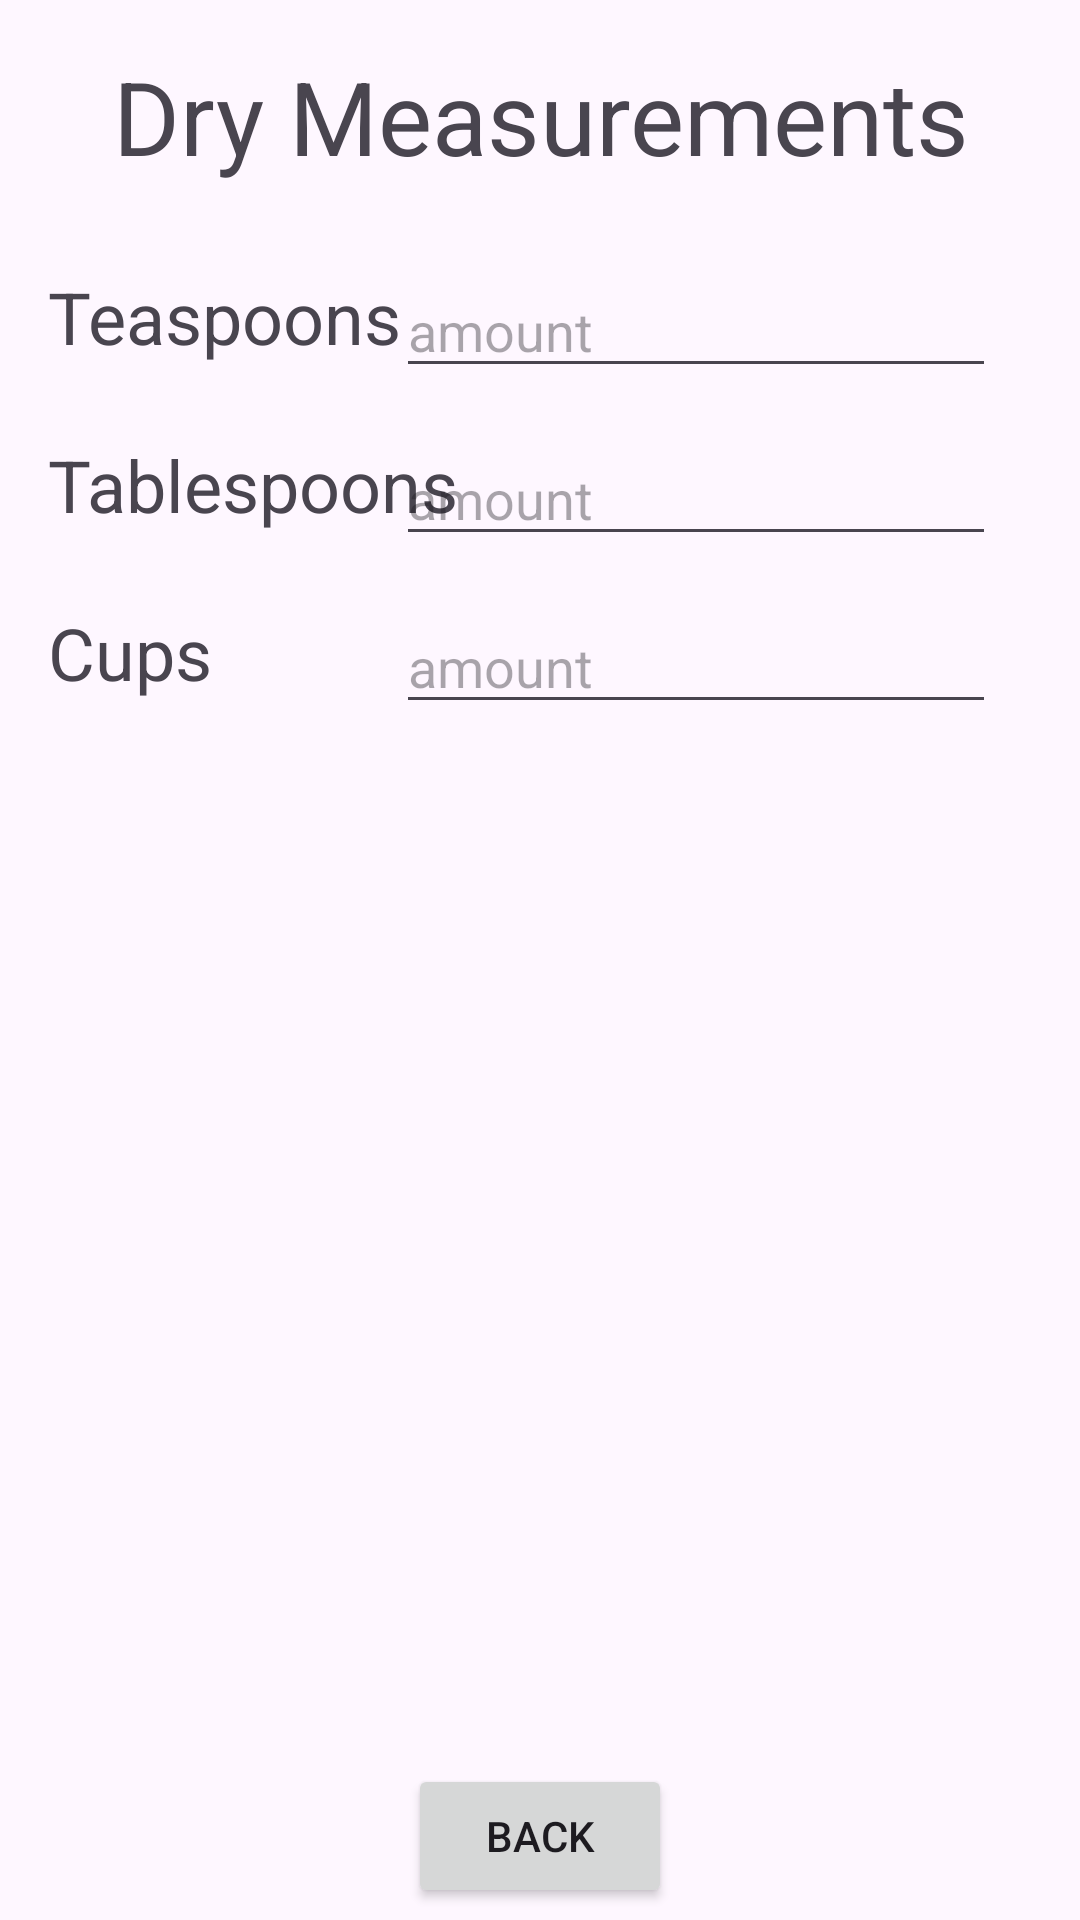

Here is an Android app screen rendered from its layout file. Give the layout XML and the strings, colors and styles it references.
<!-- AndroidManifest.xml: application theme Theme.CSC4751_CTA7 -->
<!-- res/layout/activity_dry_measurements.xml -->
<?xml version="1.0" encoding="utf-8"?>
<androidx.constraintlayout.widget.ConstraintLayout xmlns:android="http://schemas.android.com/apk/res/android"
    xmlns:app="http://schemas.android.com/apk/res-auto"
    xmlns:tools="http://schemas.android.com/tools"
    android:layout_width="match_parent"
    android:layout_height="match_parent">

    <TextView
        android:id="@+id/headerView"
        android:layout_width="wrap_content"
        android:layout_height="wrap_content"
        android:layout_marginTop="16dp"
        android:foregroundGravity="center"
        android:gravity="center"
        android:text="Dry Measurements"
        android:textSize="34sp"
        app:layout_constraintEnd_toEndOf="parent"
        app:layout_constraintStart_toStartOf="parent"
        app:layout_constraintTop_toTopOf="parent" />

    <Button
        android:id="@+id/backButton"
        android:layout_width="wrap_content"
        android:layout_height="wrap_content"
        android:layout_marginBottom="4dp"
        android:text="Back"
        app:layout_constraintBottom_toBottomOf="parent"
        app:layout_constraintEnd_toEndOf="parent"
        app:layout_constraintStart_toStartOf="parent" />

    <TextView
        android:id="@+id/tsView"
        android:layout_width="wrap_content"
        android:layout_height="40dp"
        android:layout_marginStart="16dp"
        android:layout_marginTop="28dp"
        android:text="Teaspoons"
        android:textSize="24sp"
        app:layout_constraintStart_toStartOf="parent"
        app:layout_constraintTop_toBottomOf="@+id/headerView" />

    <com.google.android.material.textfield.TextInputEditText
        android:id="@+id/tsEditTextView"
        android:layout_width="200dp"
        android:layout_height="40dp"
        android:layout_marginTop="28dp"
        android:layout_marginEnd="28dp"
        android:hint="amount"
        app:layout_constraintEnd_toEndOf="parent"
        app:layout_constraintTop_toBottomOf="@+id/headerView" />

    <TextView
        android:id="@+id/tbView"
        android:layout_width="wrap_content"
        android:layout_height="40dp"
        android:layout_marginStart="16dp"
        android:layout_marginTop="84dp"
        android:text="Tablespoons"
        android:textSize="24sp"
        app:layout_constraintStart_toStartOf="parent"
        app:layout_constraintTop_toBottomOf="@+id/headerView" />

    <com.google.android.material.textfield.TextInputEditText
        android:id="@+id/tbEditTextView"
        android:layout_width="200dp"
        android:layout_height="40dp"
        android:layout_marginTop="84dp"
        android:layout_marginEnd="28dp"
        android:hint="amount"
        app:layout_constraintEnd_toEndOf="parent"
        app:layout_constraintTop_toBottomOf="@+id/headerView" />

    <TextView
        android:id="@+id/cupsView"
        android:layout_width="wrap_content"
        android:layout_height="40dp"
        android:layout_marginStart="16dp"
        android:layout_marginTop="140dp"
        android:text="Cups"
        android:textSize="24sp"
        app:layout_constraintStart_toStartOf="parent"
        app:layout_constraintTop_toBottomOf="@+id/headerView" />

    <com.google.android.material.textfield.TextInputEditText
        android:id="@+id/cupsEditTextView"
        android:layout_width="200dp"
        android:layout_height="40dp"
        android:layout_marginTop="140dp"
        android:layout_marginEnd="28dp"
        android:hint="amount"
        app:layout_constraintEnd_toEndOf="parent"
        app:layout_constraintTop_toBottomOf="@+id/headerView" />

</androidx.constraintlayout.widget.ConstraintLayout>
<!-- resources referenced by this layout -->
<resources>
  <style name="Theme.CSC4751_CTA7" parent="Base.Theme.CSC4751_CTA7" />
  <style name="Base.Theme.CSC4751_CTA7" parent="Theme.Material3.DayNight.NoActionBar">
          
          
      </style>
</resources>
